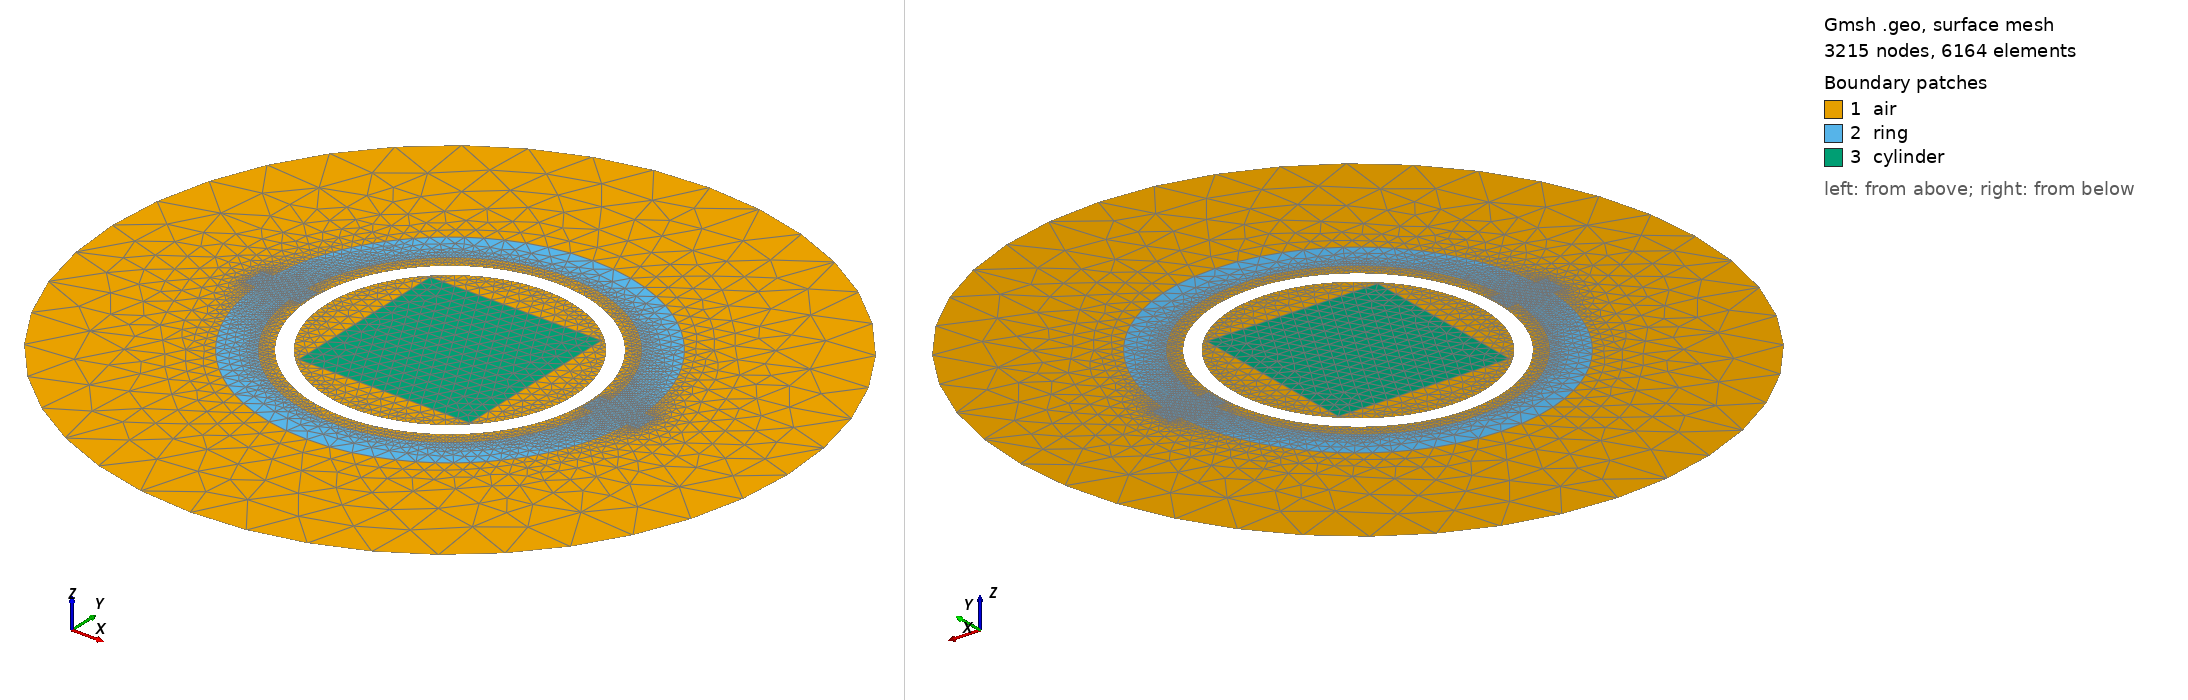

Gmsh geometry script, surface-meshed: 3215 nodes, 6164 surface elements. Boundary patches (legend numbers): 1 air, 2 ring, 3 cylinder. Left view from above one corner, right view from below the opposite corner. Legend entries are the model's physical surfaces.

=== motor.geo (drawn) ===
Merge "rotor.msh"; // "rotor.msh";
Merge "stator.msh"; //"stator.msh";
//Merge "airgap.geo"; //"airgap.msh";

// Create coherent mesh
//Coherence;

// Generate 2D mesh
//Mesh 2;



Also in the case, not shown: rotor.msh (merged mesh/CAD file); stator.msh (merged mesh/CAD file).
